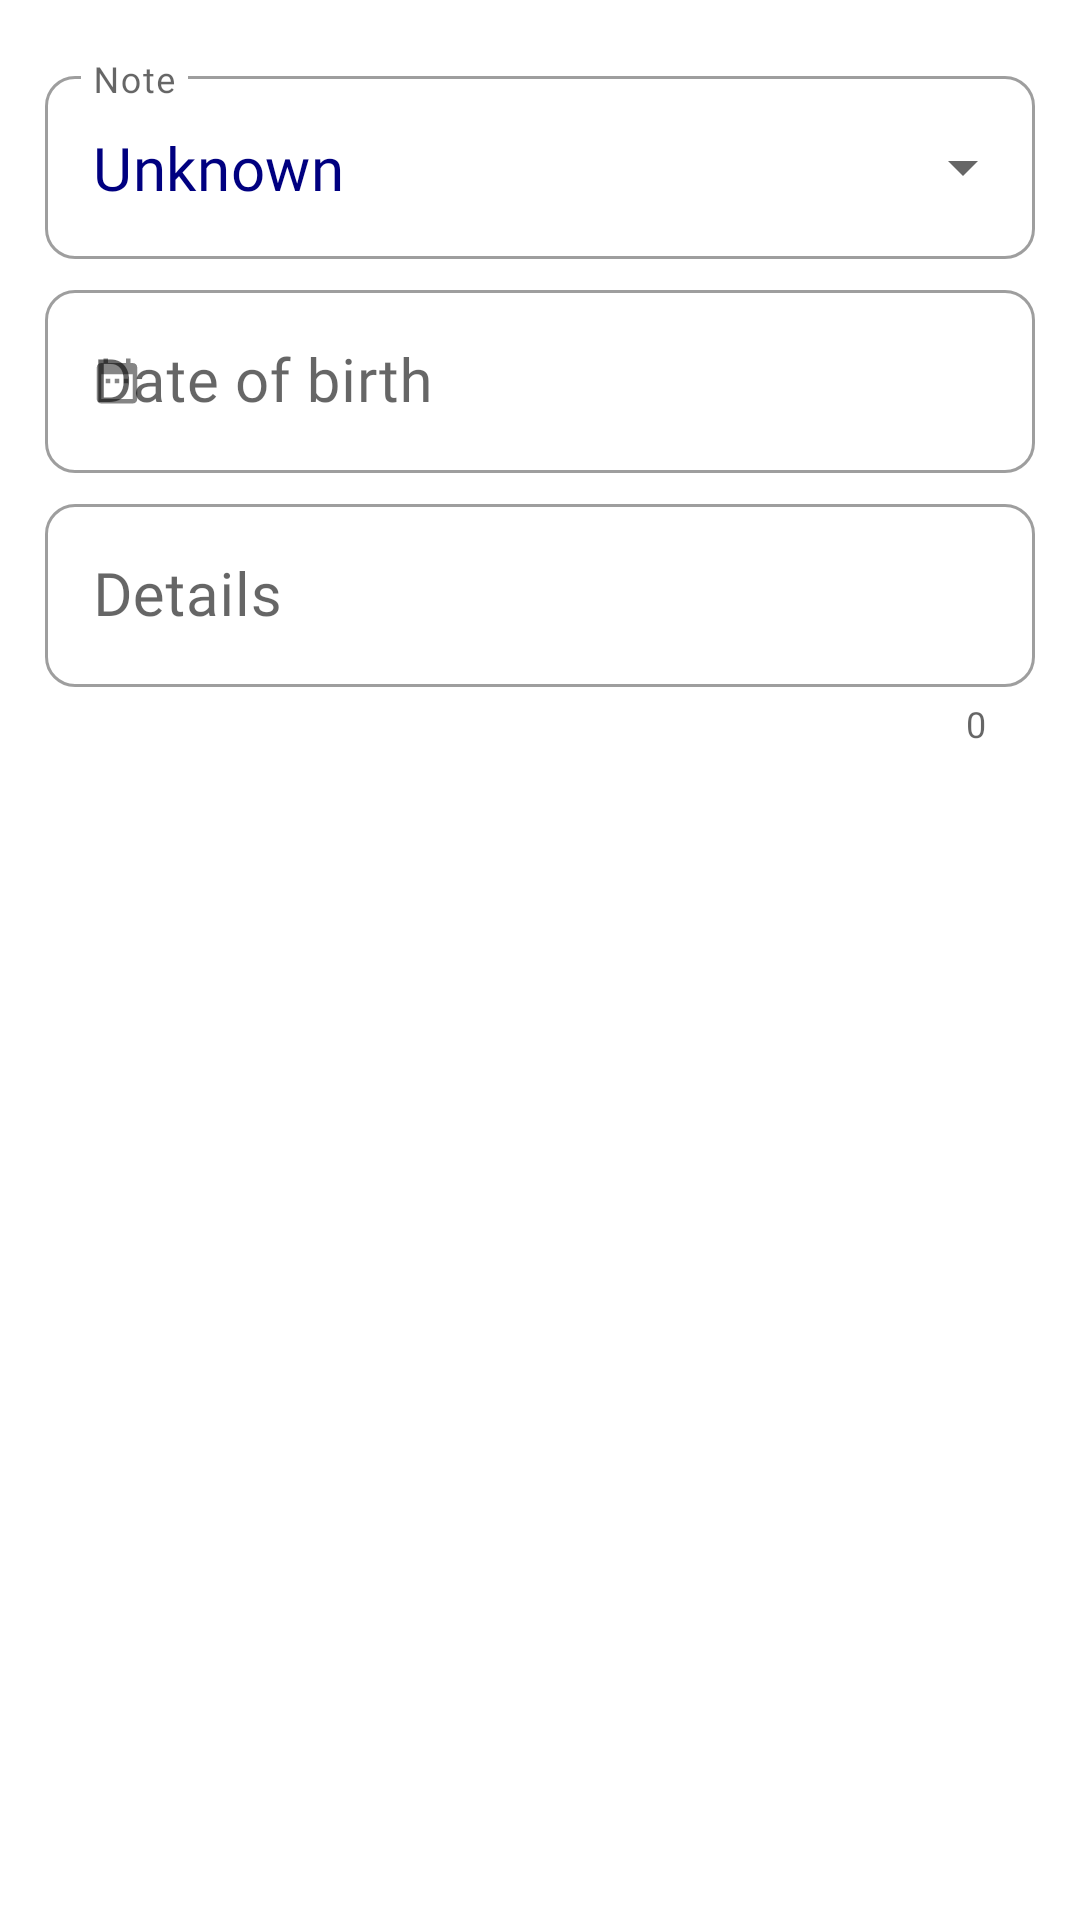

This screen was rendered from an Android layout file. Write that file and the resources it references.
<!-- AndroidManifest.xml: application theme AppTheme -->
<!-- res/layout/dialog_edit_birth.xml -->
<?xml version="1.0" encoding="utf-8"?>
<ScrollView xmlns:android="http://schemas.android.com/apk/res/android"
    xmlns:app="http://schemas.android.com/apk/res-auto"
    xmlns:tools="http://schemas.android.com/tools"
    android:layout_width="match_parent"
    android:layout_height="wrap_content">

    <LinearLayout
        android:layout_width="match_parent"
        android:layout_height="wrap_content"
        android:orientation="vertical"
        android:padding="@dimen/medium_margin">

        <com.google.android.material.textfield.TextInputLayout
            android:id="@+id/dialogNoteHeader"
            style="@style/FarmExpertInputDropdownStype"
            android:layout_width="match_parent"
            android:layout_height="wrap_content"
            android:hint="@string/note">

            <com.google.android.material.textfield.MaterialAutoCompleteTextView
                android:id="@+id/dialogNote"
                style="@style/FarmExpertEditTextStyle.NotEditable"
                android:text="@string/gender_unknown" />

        </com.google.android.material.textfield.TextInputLayout>

        <com.google.android.material.textfield.TextInputLayout
            android:id="@+id/dialogDateHeader"
            style="@style/FarmExpertInputLayoutStyle"
            android:layout_width="match_parent"
            android:layout_height="wrap_content"
            android:hint="@string/date_of_birth"
            app:startIconDrawable="@drawable/ic_date_range_black_24dp">

            <com.google.android.material.textfield.TextInputEditText
                android:id="@+id/dialogDate"
                style="@style/FarmExpertEditTextStyle.NotEditable"
                tools:text="@tools:sample/date/ddmmyy" />

        </com.google.android.material.textfield.TextInputLayout>

        <com.google.android.material.textfield.TextInputLayout
            style="@style/FarmExpertInputLayoutStyle.CounterEnabled"
            android:layout_width="match_parent"
            android:layout_height="wrap_content"
            android:hint="@string/details">

            <com.google.android.material.textfield.TextInputEditText
                android:id="@+id/dialogDetails"
                style="@style/FarmExpertEditTextStyle" />

        </com.google.android.material.textfield.TextInputLayout>

    </LinearLayout>

</ScrollView>
<!-- resources referenced by this layout -->
<resources>
  <dimen name="medium_margin">15dp</dimen>
  <string name="date_of_birth">Date of birth</string>
  <string name="details">Details</string>
  <string name="gender_unknown">Unknown</string>
  <string name="note">Note</string>
  <style name="FarmExpertEditTextStyle">
          <item name="android:inputType">textMultiLine</item>
          <item name="android:layout_width">match_parent</item>
          <item name="android:layout_height">wrap_content</item>
          <item name="android:fontFamily">@font/telegroteskscreen_medium</item>
          <item name="android:textColor">#000080</item>
          <item name="android:textSize">@dimen/large_text</item>
          <item name="android:importantForAutofill" tools:ignore="NewApi">no</item>
      </style>
  <style name="FarmExpertEditTextStyle.NotEditable">
          <item name="android:focusable">false</item>
          <item name="android:focusableInTouchMode">false</item>
          <item name="android:inputType">none</item>
          <item name="android:longClickable">false</item>
      </style>
  <style name="FarmExpertInputDropdownStype" parent="Widget.MaterialComponents.TextInputLayout.OutlinedBox.ExposedDropdownMenu">
          <item name="android:layout_marginTop">@dimen/tiny_margin</item>
          <item name="android:fontFamily">@font/roboto</item>
      </style>
  <style name="FarmExpertInputLayoutStyle" parent="Widget.MaterialComponents.TextInputLayout.OutlinedBox">
          <item name="android:layout_marginTop">@dimen/tiny_margin</item>
          <item name="android:fontFamily">@font/roboto</item>
      </style>
  <style name="FarmExpertInputLayoutStyle.CounterEnabled">
          <item name="counterEnabled">true</item>
      </style>
  <dimen name="large_text">20sp</dimen>
  <dimen name="tiny_margin">5dp</dimen>
  <color name="colorPrimary">#008577</color>
  <color name="colorPrimaryDark">#00574B</color>
  <color name="colorAccent">#2E8B57</color>
  <style name="ShapeAppearance.App.SmallComponent" parent="ShapeAppearance.MaterialComponents.SmallComponent">
          <item name="cornerFamily">rounded</item>
          <item name="cornerSize">10dp</item>
      </style>
  <style name="ShapeAppearance.App.MediumComponent" parent="ShapeAppearance.MaterialComponents.MediumComponent">
          <item name="cornerFamily">rounded</item>
          <item name="cornerSize">8dp</item>
      </style>
  <style name="ThemeOverlay.App.MaterialAlertDialog" parent="ThemeOverlay.MaterialComponents.MaterialAlertDialog">
          <item name="materialAlertDialogTitleTextStyle">@style/DialogTitleTextStyle</item>
          <item name="materialAlertDialogBodyTextStyle">@style/DialogBodyTextStyle</item>
      </style>
  <style name="FarmExpertCardView" parent="Widget.MaterialComponents.CardView">
          <item name="cardPreventCornerOverlap">true</item>
          <item name="cardUseCompatPadding">true</item>
          <item name="cardElevation">@dimen/default_elevation</item>
          <item name="rippleColor">@color/sea_green</item>
      </style>
  <style name="Widget.App.FloatingActionButton" parent="Widget.MaterialComponents.FloatingActionButton">
          <item name="backgroundTint">@color/colorPrimary</item>
          <item name="android:layout_gravity">bottom|end</item>&gt;
      </style>
  <style name="DialogTitleTextStyle" parent="MaterialAlertDialog.MaterialComponents.Title.Text">
          <item name="android:textSize">20sp</item>
          <item name="fontFamily">@font/telegroteskscreen_medium</item>
      </style>
  <style name="DialogBodyTextStyle" parent="MaterialAlertDialog.MaterialComponents.Body.Text">
          <item name="fontFamily">@font/roboto</item>
          <item name="android:textSize">17sp</item>
      </style>
  <dimen name="default_elevation">4dp</dimen>
  <color name="sea_green">#2E8B57</color>
</resources>
